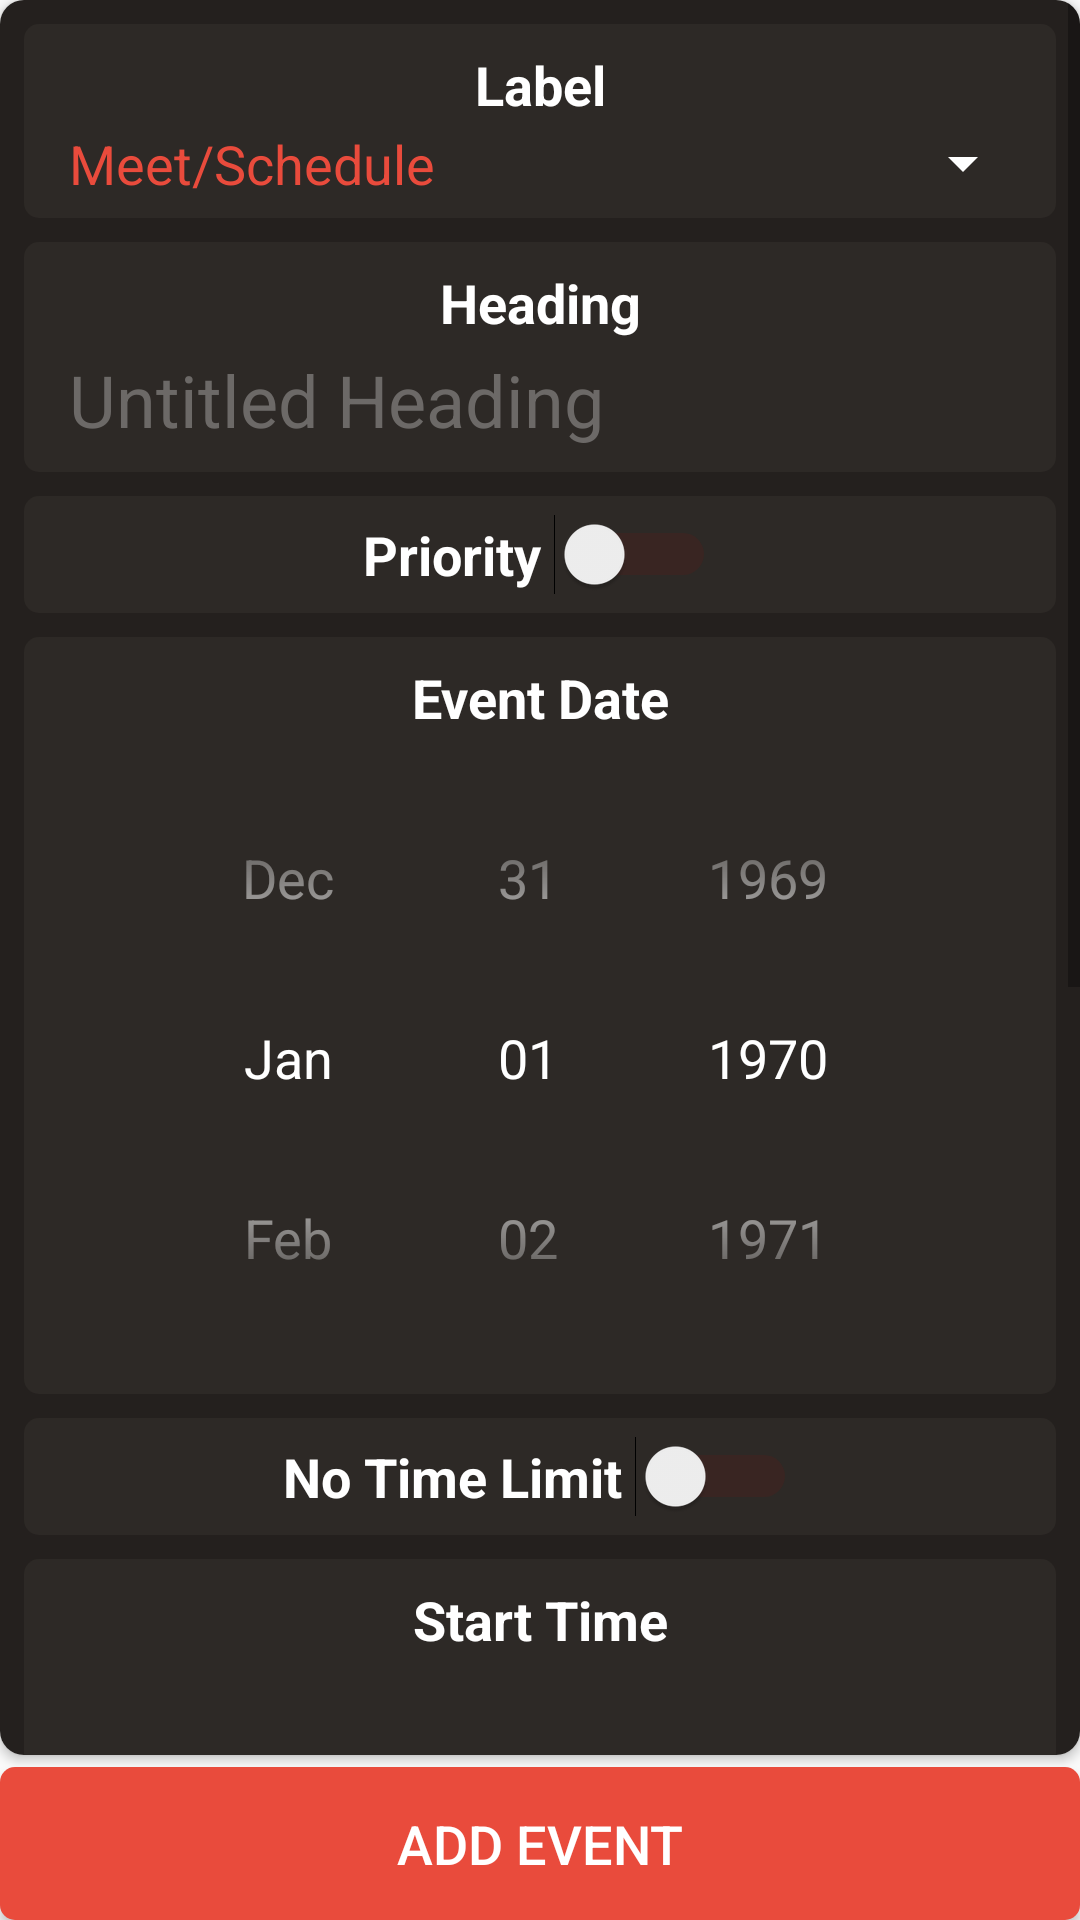

Reconstruct the res/layout file that produces this screen, plus the resources it refers to.
<!-- AndroidManifest.xml: application theme Theme.AppCompat.Light.NoActionBar -->
<!-- res/layout/popup_add.xml -->
<?xml version="1.0" encoding="utf-8"?>

<RelativeLayout xmlns:android="http://schemas.android.com/apk/res/android"
    android:layout_width="match_parent"
    android:layout_height="match_parent"
    xmlns:app="http://schemas.android.com/apk/res-auto">
    <androidx.cardview.widget.CardView
        android:layout_width="match_parent"
        android:layout_height="match_parent"
        app:cardCornerRadius="8dp"
        android:layout_marginBottom="4dp"
        android:id="@+id/pop_event_card_view"
        android:layout_above="@+id/add_event_btn">
        <ScrollView
            android:layout_width="match_parent"
            android:layout_height="match_parent"
            android:background="@color/black">
        <LinearLayout
            android:layout_width="match_parent"
            android:layout_height="match_parent"
            android:orientation="vertical"
            >
            <LinearLayout
                android:layout_width="match_parent"
                android:layout_height="wrap_content"
                android:background="@drawable/round_rec_getin"
                android:layout_marginTop="8dp"
                android:layout_marginBottom="4dp"
                android:layout_marginLeft="8dp"
                android:layout_marginRight="8dp"
                android:backgroundTint="@color/lightBlack"
                android:orientation="vertical">
            <TextView
                android:layout_width="match_parent"
                android:layout_height="wrap_content"
                android:text="Label"
                android:padding="2dp"
                android:textColor="@color/white"
                android:textSize="18sp"
                android:gravity="center"
                android:textStyle="bold"
                ></TextView>
            <Spinner
                android:id="@+id/spinner1"
                android:layout_width="match_parent"
                android:layout_height="wrap_content"
                android:theme="@style/SpinnerTheme"
                android:spinnerMode="dropdown"
                android:entries="@array/planets_array"/>
            </LinearLayout>
            <LinearLayout
                android:layout_width="match_parent"
                android:layout_height="wrap_content"
                android:background="@drawable/round_rec_getin"
                android:backgroundTint="@color/lightBlack"
                android:layout_marginTop="4dp"
                android:layout_marginBottom="4dp"
                android:layout_marginLeft="8dp"
                android:layout_marginRight="8dp"
                android:orientation="vertical">
            <TextView
                android:layout_width="match_parent"
                android:layout_height="wrap_content"
                android:text="Heading"
                android:padding="2dp"
                android:textColor="@color/white"
                android:textSize="18sp"
                android:gravity="center"
                android:textStyle="bold"
                >
            </TextView>
            <EditText
                android:layout_width="match_parent"
                android:layout_height="match_parent"
                android:id="@+id/event_heading"
                android:inputType="textCapWords"
                android:gravity="start"
                android:background="@android:color/transparent"
                android:textCursorDrawable="@drawable/color_cursor"
                android:textColor="@color/white"
                android:textColorHint="@color/lighterBlack"
                android:padding="2dp"
                android:textSize="24sp"
                android:hint=" Untitled Heading">
            </EditText>
            </LinearLayout>

            <RelativeLayout
                android:layout_width="match_parent"
                android:layout_height="wrap_content"
                android:background="@drawable/round_rec_getin"
                android:backgroundTint="@color/lightBlack"
                android:layout_marginTop="4dp"
                android:layout_marginBottom="4dp"
                android:layout_marginLeft="8dp"
                android:layout_marginRight="8dp"
                android:orientation="vertical">

                <Switch
                    android:layout_width="wrap_content"
                    android:layout_height="wrap_content"
                    android:shadowColor="@color/cherry_tomato"
                    android:id="@+id/switch_star"
                    android:text="Priority "
                    android:textColor="@color/white"
                    android:textStyle="bold"
                    android:layout_centerHorizontal="true"
                    android:theme="@style/SCBSwitch"
                    android:textSize="18sp" />
            </RelativeLayout>
            <LinearLayout
                android:layout_width="match_parent"
                android:layout_height="wrap_content"
                android:background="@drawable/round_rec_getin"
                android:backgroundTint="@color/lightBlack"
                android:layout_marginTop="4dp"
                android:layout_marginBottom="4dp"
                android:layout_marginLeft="8dp"
                android:layout_marginRight="8dp"
                android:orientation="vertical">
            <TextView
                android:layout_width="match_parent"
                android:layout_height="wrap_content"
                android:text="Event Date"
                android:padding="2dp"
                android:textColor="@color/white"
                android:textSize="18sp"
                android:gravity="center"
                android:textStyle="bold">
            </TextView>
            <DatePicker
                android:layout_width="match_parent"
                android:layout_height="wrap_content"
                android:id="@+id/event_date"
                android:calendarTextColor="@color/black"
                android:datePickerMode="spinner"
                android:calendarViewShown="false"
                android:theme="@style/TimePickerTheme">
            </DatePicker>
            </LinearLayout>
            <RelativeLayout
                android:layout_width="match_parent"
                android:layout_height="wrap_content"
                android:background="@drawable/round_rec_getin"
                android:backgroundTint="@color/lightBlack"
                android:layout_marginTop="4dp"
                android:layout_marginBottom="4dp"
                android:layout_marginLeft="8dp"
                android:layout_marginRight="8dp">

            <Switch
                android:layout_width="wrap_content"
                android:layout_height="wrap_content"
                android:shadowColor="@color/cherry_tomato"
                android:id="@+id/switch_en"
                android:text="No Time Limit "
                android:textColor="@color/white"
                android:textStyle="bold"
                android:layout_centerHorizontal="true"
                android:theme="@style/SCBSwitch"
                android:textSize="18sp"
                ></Switch>
            </RelativeLayout>
            <LinearLayout
                android:layout_width="match_parent"
                android:layout_height="wrap_content"
                android:background="@drawable/round_rec_getin"
                android:backgroundTint="@color/lightBlack"
                android:layout_marginTop="4dp"
                android:layout_marginBottom="4dp"
                android:layout_marginLeft="8dp"
                android:layout_marginRight="8dp"
                android:orientation="vertical">
            <TextView
                android:layout_width="match_parent"
                android:layout_height="wrap_content"
                android:text="Start Time"
                android:padding="2dp"
                android:textColor="@color/white"
                android:textSize="18sp"
                android:gravity="center"
                android:textStyle="bold"
                android:id="@+id/start_timeTV">
            </TextView>
            <TimePicker
                android:layout_width="match_parent"
                android:layout_height="wrap_content"
                android:id="@+id/start_time"
                android:calendarTextColor="@color/black"
                android:theme="@style/TimePickerTheme"
                android:timePickerMode="spinner">
            </TimePicker>
            </LinearLayout>
            <LinearLayout
                android:layout_width="match_parent"
                android:layout_height="wrap_content"
                android:background="@drawable/round_rec_getin"
                android:backgroundTint="@color/lightBlack"
                android:layout_marginTop="4dp"
                android:layout_marginBottom="8dp"
                android:layout_marginLeft="8dp"
                android:layout_marginRight="8dp"
                android:orientation="vertical">
            <TextView
                android:layout_width="match_parent"
                android:layout_height="wrap_content"
                android:text="End Time"
                android:padding="2dp"
                android:textColor="@color/white"
                android:textSize="18sp"
                android:gravity="center"
                android:textStyle="bold"
                android:id="@+id/end_timeTV">
            </TextView>
            <TimePicker
                android:layout_width="match_parent"
                android:layout_height="wrap_content"
                android:id="@+id/end_time"
                android:calendarTextColor="@color/black"
                android:theme="@style/TimePickerTheme"
                android:timePickerMode="spinner">
            </TimePicker>
            </LinearLayout>


        </LinearLayout>
        </ScrollView>
    </androidx.cardview.widget.CardView>
    <Button
        android:layout_width="match_parent"
        android:layout_height="51dp"
        android:layout_alignParentBottom="true"
        android:text="ADD EVENT"
        android:background="@drawable/round_rec_getin"
        android:backgroundTint="@color/cherry_tomato"
        android:textSize="18sp"
        android:textColor="#ffffff"
        android:lineSpacingExtra="14sp"
        android:id="@+id/add_event_btn">
    </Button>
</RelativeLayout>
<!-- resources referenced by this layout -->
<resources>
  <string-array name="planets_array">
          <item>Meet/Schedule</item>
          <item>Call</item>
          <item>Email</item>
          <item>Pay</item>
          <item>Deadline</item>
          <item>Study</item>
          <item>Exercise</item>
          <item>Get</item>
          <item>Take</item>
          <item>Check</item>
          <item>Do</item>
          <item>Pick</item>
          <item>Finish</item>
          <item>Buy</item>
          <item>Clean</item>
          <item>Print</item>
          <item>Read</item>
          <item>Other</item>
      </string-array>
  <color name="black">#24201e</color>
  <color name="cherry_tomato">#E94B3C</color>
  <color name="lightBlack">#2D2926</color>
  <color name="lighterBlack">#6c6967</color>
  <color name="white">#FFFFFF</color>
  <!-- drawable color_cursor (drawable) -->
  <?xml version="1.0" encoding="utf-8"?>
  
  <shape xmlns:android="http://schemas.android.com/apk/res/android" >
      <size android:width="3dp" />
      <solid android:color="@color/cherry_tomato"  />
  </shape>
  <!-- drawable round_rec_getin (drawable-v24) -->
  <?xml version="1.0" encoding="utf-8"?>
  
  <shape xmlns:android="http://schemas.android.com/apk/res/android">
  
      <corners
          android:radius="5dp"
          />
      <padding
          android:top="6dp"
          android:left="7dp"
          android:bottom="6dp"
          android:right="7dp" />
      <solid
          android:width="1dp"
          android:color="#dbdbdb"/>
  
  </shape>
  <style name="SCBSwitch" parent="Theme.AppCompat.Light">
          <item name="colorControlActivated">@color/cherry_tomato</item>
          <item name="colorSwitchThumbNormal">@color/dark_cherry1</item>
          <item name="android:colorForeground">@color/dark_cherry2</item>
      </style>
  <style name="SpinnerTheme" parent="Theme.AppCompat.Light.Dialog">
          <item name="colorAccent">@color/cherry_tomato</item>
          <item name="android:textSize">18sp</item>
          <item name="android:textColorPrimary">@color/cherry_tomato</item>
          <item name="android:textColorSecondary">@color/white</item>
      </style>
  <style name="TimePickerTheme" parent="Theme.AppCompat.Light.Dialog">
          <item name="colorAccent">@color/lightBlack</item>
          <item name="android:textColorPrimary">@color/white</item>
          <item name="android:textSize">18sp</item>
          <item name="colorControlNormal">@color/lightBlack</item>
          <item name="android:textColorSecondary">@color/lightBlack</item>
      </style>
  <color name="dark_cherry1">#8b2d24</color>
  <color name="dark_cherry2">#5d1e18</color>
</resources>
